Image classification data set "data" (Pazlik19/YoloVision on GitHub). Class labels (31): latter А, latter Б, latter В, latter Г, latter Д, latter Е, latter Ж, latter З, latter И, latter Й, latter К, latter Л, latter М, latter Н, latter О, latter П, latter Р, latter С, latter Т, latter У, latter Ф, latter Х, latter Ц, latter Ч, latter Щ, latter Ъ, latter Ы, latter Ь, latter Э, latter Ю, latter Я.

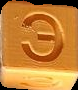
Label: latter Э

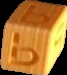
Label: latter Ь

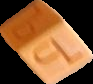
Label: latter Ъ

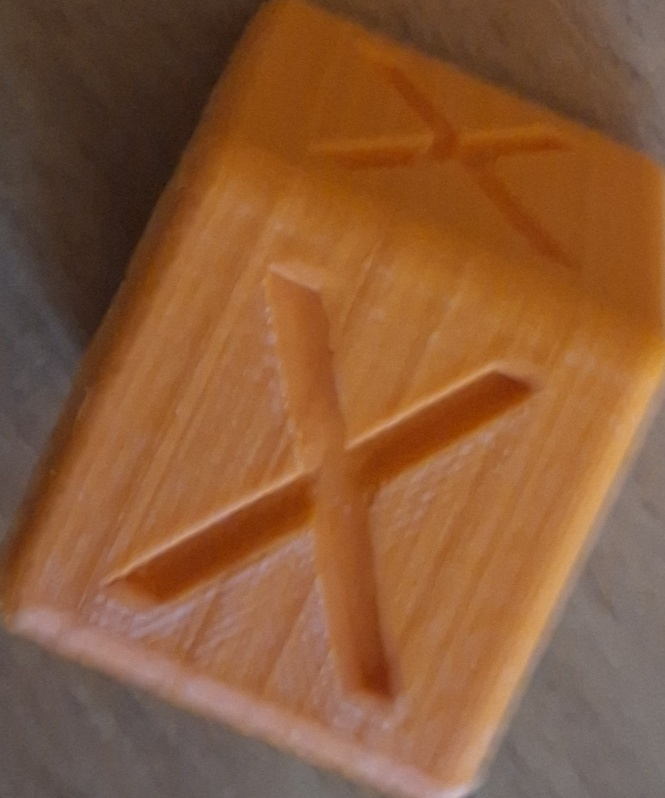
Label: latter Х

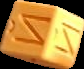
Label: latter Й

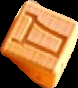
Label: latter Д
